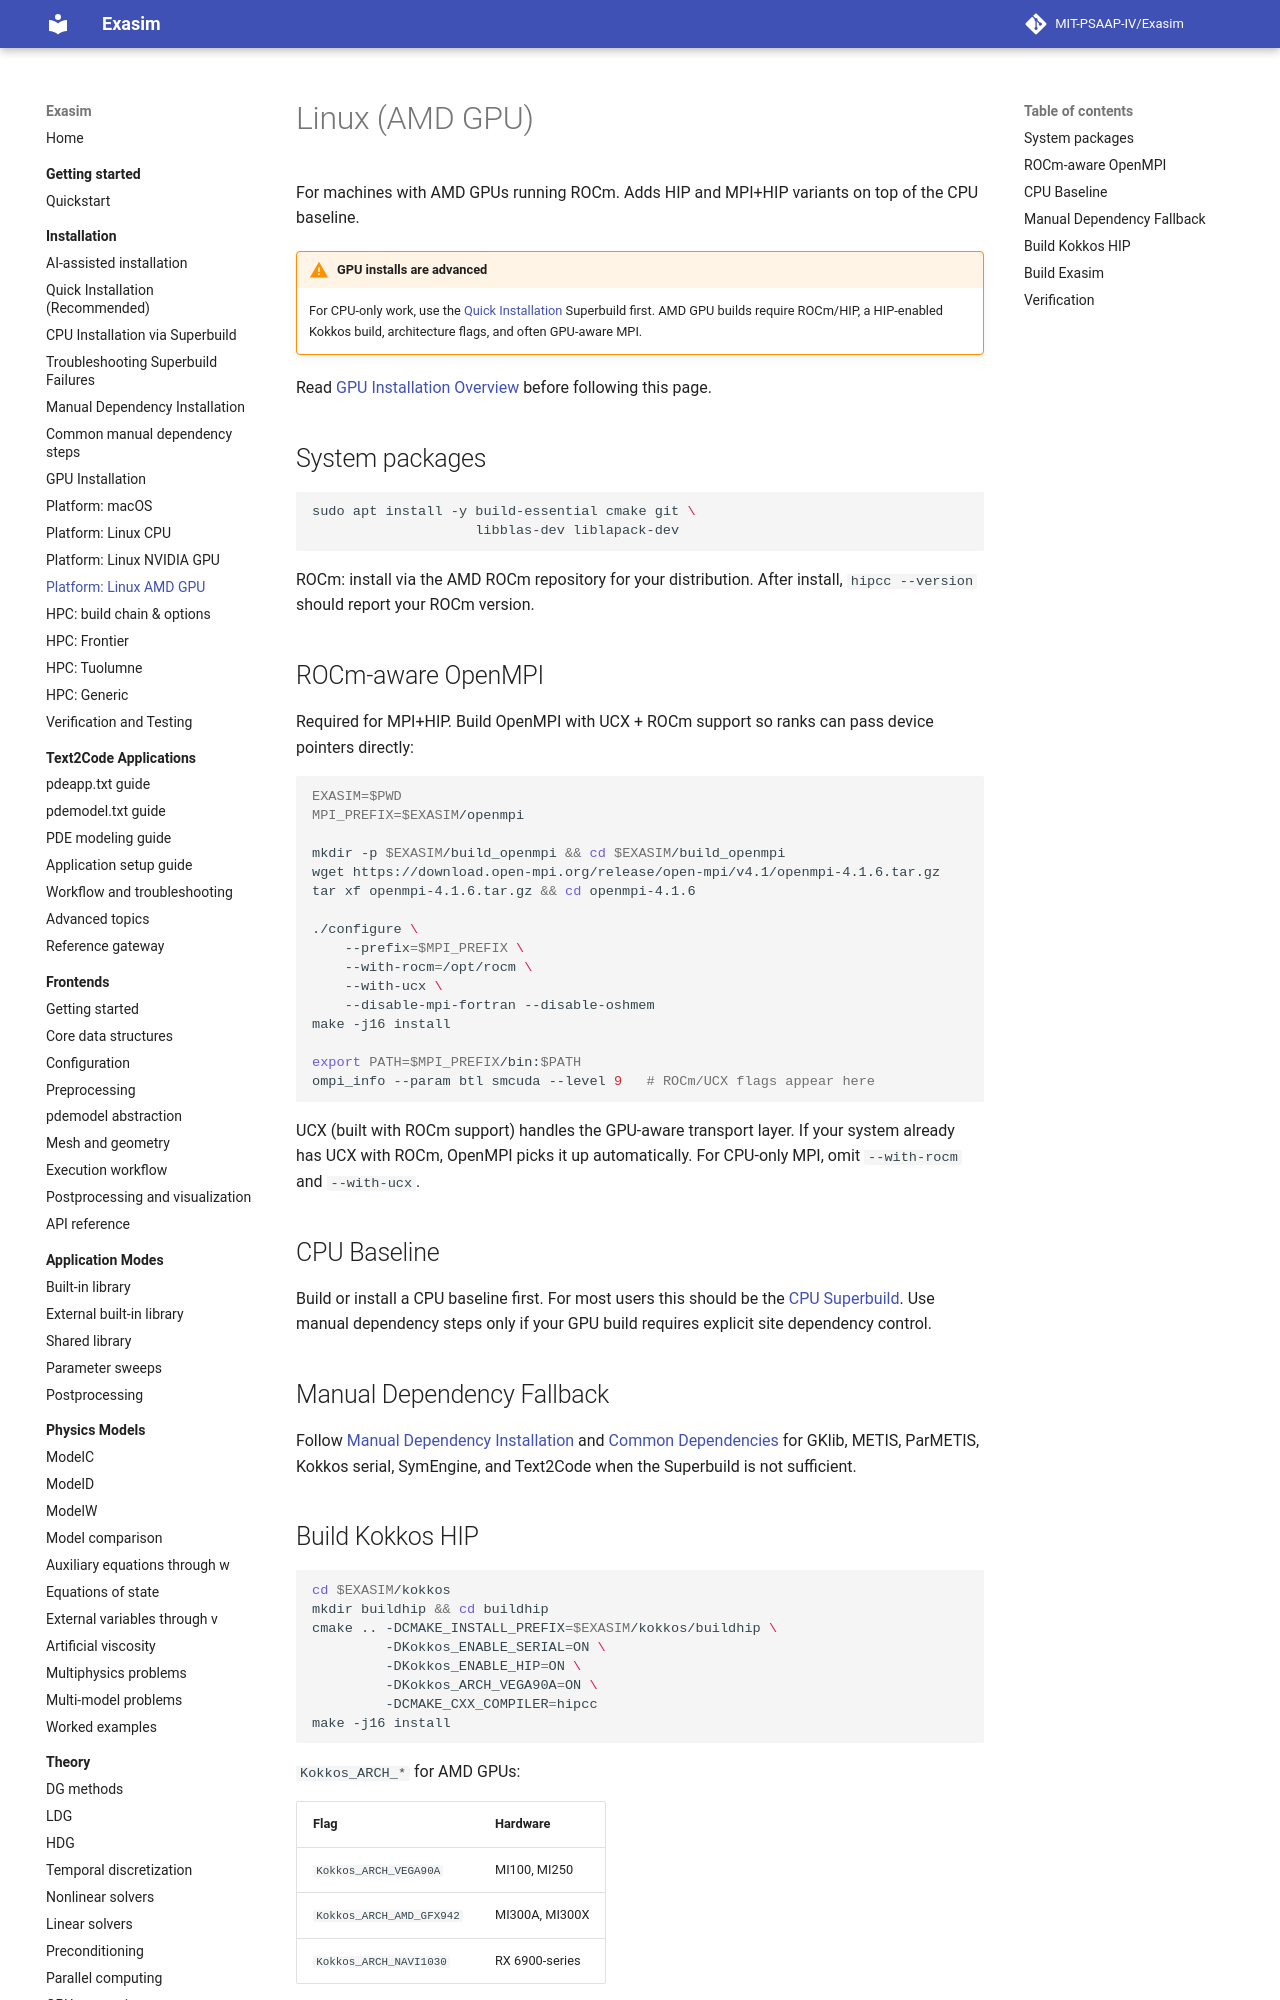

repository: MIT-PSAAP-IV/Exasim · page: install/linux-amd/index.html · generator: mkdocs

# Linux (AMD GPU)

For machines with AMD GPUs running ROCm. Adds HIP and MPI+HIP
variants on top of the CPU baseline.

!!! warning "GPU installs are advanced"
    For CPU-only work, use the [Quick Installation](quick-install.md)
    Superbuild first. AMD GPU builds require ROCm/HIP, a HIP-enabled Kokkos
    build, architecture flags, and often GPU-aware MPI.

Read [GPU Installation Overview](gpu.md) before following this page.

## System packages

```bash
sudo apt install -y build-essential cmake git \
                    libblas-dev liblapack-dev
```

ROCm: install via the AMD ROCm repository for your distribution.
After install, `hipcc --version` should report your ROCm version.

## ROCm-aware OpenMPI

Required for MPI+HIP. Build OpenMPI with UCX + ROCm support so ranks
can pass device pointers directly:

```bash
EXASIM=$PWD
MPI_PREFIX=$EXASIM/openmpi

mkdir -p $EXASIM/build_openmpi && cd $EXASIM/build_openmpi
wget https://download.open-mpi.org/release/open-mpi/v4.1/openmpi-4.1.6.tar.gz
tar xf openmpi-4.1.6.tar.gz && cd openmpi-4.1.6

./configure \
    --prefix=$MPI_PREFIX \
    --with-rocm=/opt/rocm \
    --with-ucx \
    --disable-mpi-fortran --disable-oshmem
make -j16 install

export PATH=$MPI_PREFIX/bin:$PATH
ompi_info --param btl smcuda --level 9   # ROCm/UCX flags appear here
```

UCX (built with ROCm support) handles the GPU-aware transport
layer. If your system already has UCX with ROCm, OpenMPI picks it
up automatically. For CPU-only MPI, omit `--with-rocm` and `--with-ucx`.

## CPU Baseline

Build or install a CPU baseline first. For most users this should be the
[CPU Superbuild](superbuild-cpu.md). Use manual dependency steps only if your
GPU build requires explicit site dependency control.

## Manual Dependency Fallback

Follow [Manual Dependency Installation](manual-dependencies.md) and
[Common Dependencies](common.md) for GKlib, METIS, ParMETIS, Kokkos serial,
SymEngine, and Text2Code when the Superbuild is not sufficient.
